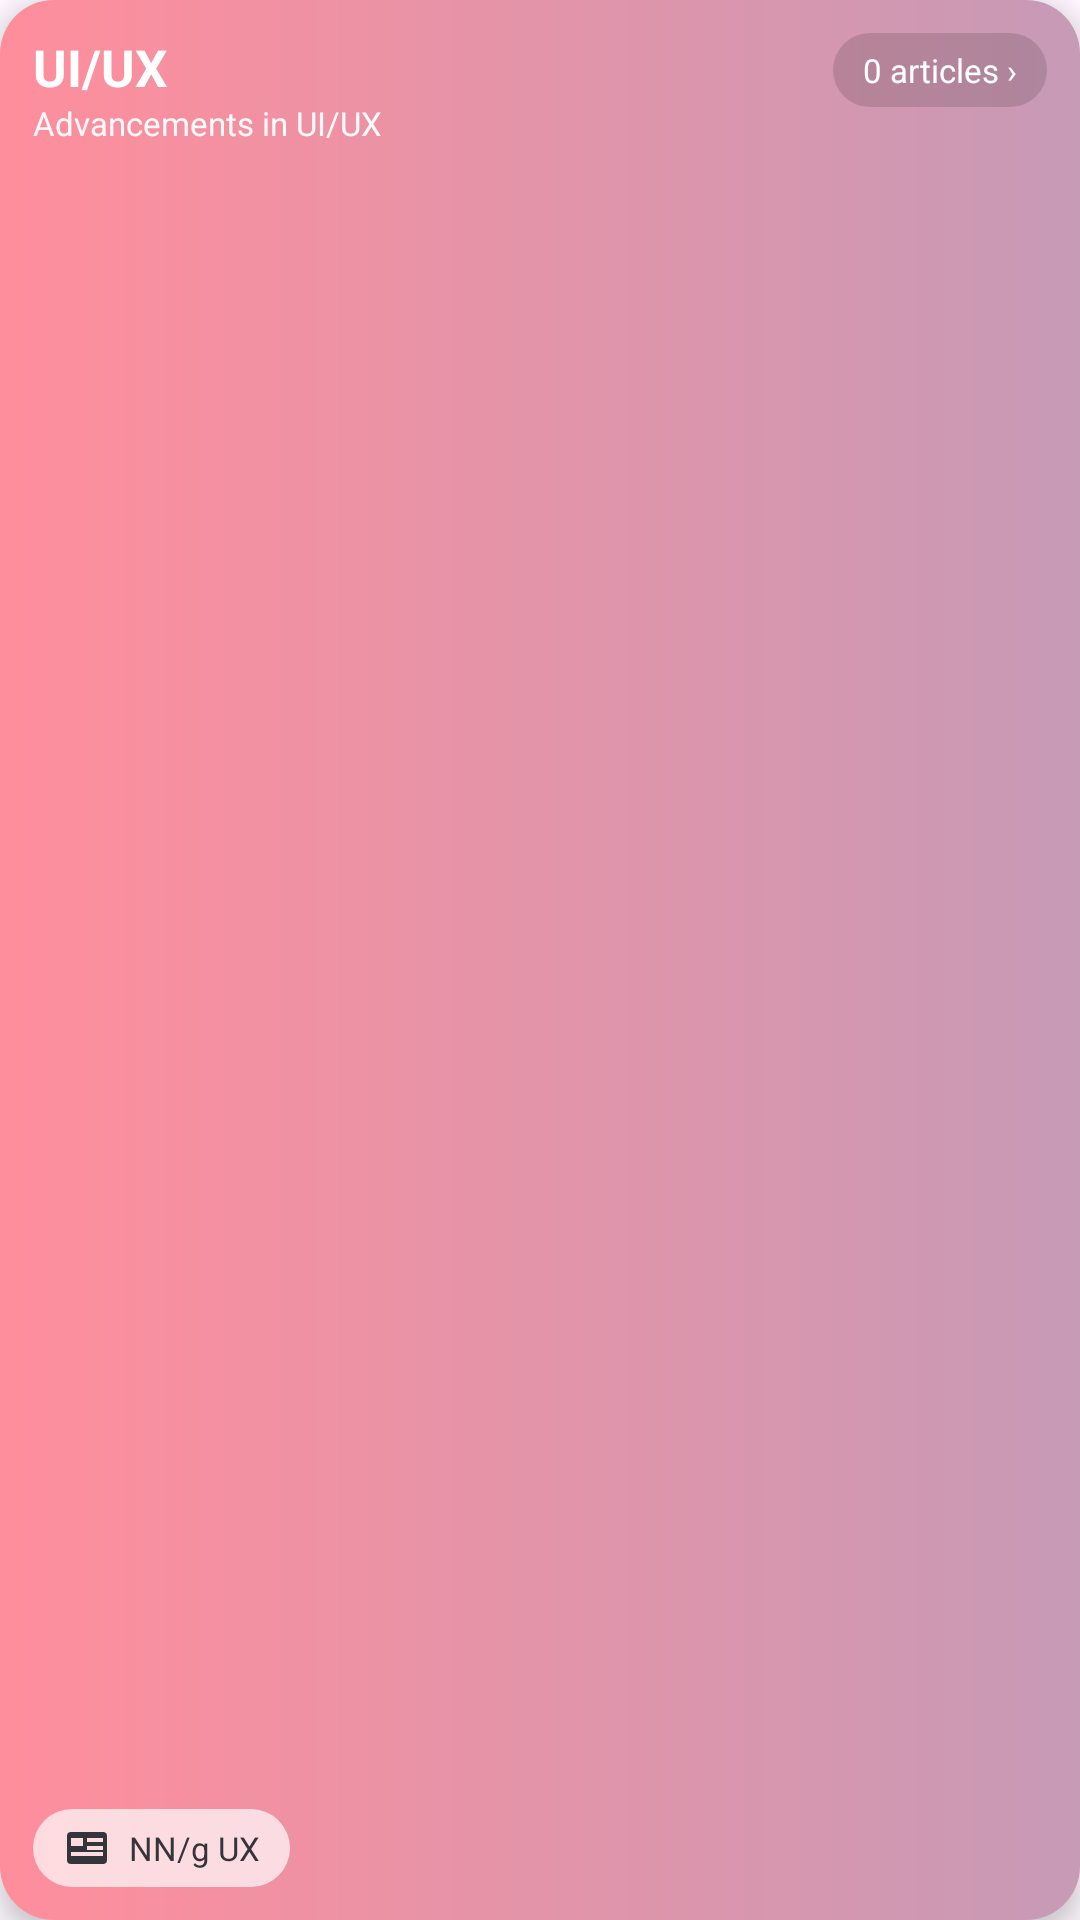

Here is an Android app screen rendered from its layout file. Give the layout XML and the strings, colors and styles it references.
<!-- AndroidManifest.xml: application theme Theme.Update -->
<!-- res/layout/category_card_ui.xml -->
<?xml version="1.0" encoding="utf-8"?>
<androidx.constraintlayout.widget.ConstraintLayout xmlns:android="http://schemas.android.com/apk/res/android"
    xmlns:app="http://schemas.android.com/apk/res-auto"
    android:id="@+id/btnUI"
    android:layout_width="match_parent"
    android:layout_height="88dp"
    android:layout_marginBottom="10dp"
    android:background="@drawable/gradient_ui"
    android:clickable="true"
    android:elevation="5dp"
    android:focusable="true"
    android:padding="11dp">

    <TextView
        android:id="@+id/uiCardTitle"
        android:layout_width="0dp"
        android:layout_height="wrap_content"
        android:text="@string/ui"
        android:textColor="@color/white"
        android:textSize="17sp"
        android:textStyle="bold"
        app:layout_constraintEnd_toStartOf="@id/txtUiCount"
        app:layout_constraintStart_toStartOf="parent"
        app:layout_constraintTop_toTopOf="parent" />

    <TextView
        android:id="@+id/txtUiCount"
        android:layout_width="wrap_content"
        android:layout_height="wrap_content"
        android:background="@drawable/chip_dark"
        android:text="@string/article_count_zero"
        android:textColor="@color/white"
        android:textSize="11sp"
        app:layout_constraintEnd_toEndOf="parent"
        app:layout_constraintTop_toTopOf="parent" />

    <TextView
        android:layout_width="0dp"
        android:layout_height="wrap_content"
        android:text="@string/ui_description"
        android:textColor="#F2FFFFFF"
        android:textSize="11sp"
        app:layout_constraintEnd_toEndOf="parent"
        app:layout_constraintStart_toStartOf="parent"
        app:layout_constraintTop_toBottomOf="@id/uiCardTitle" />

    <TextView
        android:layout_width="wrap_content"
        android:layout_height="wrap_content"
        android:background="@drawable/chip_light"
        android:drawableStart="@drawable/ic_source"
        android:drawablePadding="6dp"
        android:gravity="center_vertical"
        android:text="@string/source_ui"
        android:textColor="@color/chip_text"
        android:textSize="11sp"
        app:layout_constraintBottom_toBottomOf="parent"
        app:layout_constraintStart_toStartOf="parent" />

</androidx.constraintlayout.widget.ConstraintLayout>
<!-- resources referenced by this layout -->
<resources>
  <color name="chip_text">#34343B</color>
  <color name="white">#FFFFFFFF</color>
  <!-- drawable chip_dark (drawable) -->
  <?xml version="1.0" encoding="utf-8"?>
  <shape xmlns:android="http://schemas.android.com/apk/res/android" android:shape="rectangle">
      <solid android:color="#22000000" />
      <corners android:radius="20dp" />
      <padding android:left="10dp" android:top="5dp" android:right="10dp" android:bottom="5dp" />
  </shape>
  <!-- drawable chip_light (drawable) -->
  <?xml version="1.0" encoding="utf-8"?>
  <shape xmlns:android="http://schemas.android.com/apk/res/android" android:shape="rectangle">
      <solid android:color="#AFFFFFFF" />
      <corners android:radius="20dp" />
      <padding android:left="10dp" android:top="5dp" android:right="10dp" android:bottom="5dp" />
  </shape>
  <!-- drawable gradient_ui (drawable) -->
  <?xml version="1.0" encoding="utf-8"?>
  <shape xmlns:android="http://schemas.android.com/apk/res/android" android:shape="rectangle">
      <gradient android:angle="0" android:startColor="@color/category_ui_start" android:endColor="@color/category_ui_end" />
      <corners android:radius="18dp" />
  </shape>
  <!-- drawable ic_source (drawable) -->
  <?xml version="1.0" encoding="utf-8"?>
  <vector xmlns:android="http://schemas.android.com/apk/res/android" android:width="16dp" android:height="16dp" android:viewportWidth="24" android:viewportHeight="24">
      <path android:fillColor="@color/chip_text" android:pathData="M4,4h16a2,2 0,0 1,2 2v12a2,2 0,0 1,-2 2H4a2,2 0,0 1,-2 -2V6a2,2 0,0 1,2 -2zM4,7v4h6V7H4zM12,7v2h8V7h-8zM12,11v2h8v-2h-8zM4,14v2h16v-2H4z" />
  </vector>
  <string name="article_count_zero">0 articles  ›</string>
  <string name="source_ui">NN/g UX</string>
  <string name="ui">UI/UX</string>
  <string name="ui_description">Advancements in UI/UX</string>
  <style name="Theme.Update" parent="Base.Theme.Update" />
  <color name="category_ui_start">#FF8E9C</color>
  <color name="category_ui_end">#C79AB6</color>
  <style name="Base.Theme.Update" parent="Theme.Material3.DayNight.NoActionBar">
          
          
      </style>
</resources>
